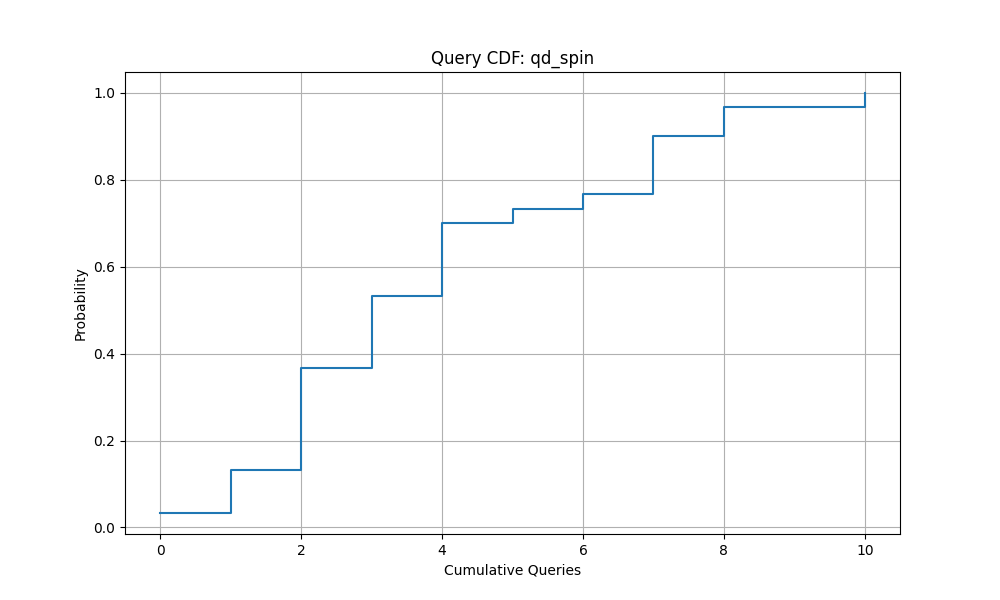

Values plotted in this chart, from the file beside it:
Queries, Success_Probability
0.0, 0.03333
1.0, 0.06667
1.0, 0.1
1.0, 0.1333
2.0, 0.1667
2.0, 0.2
2.0, 0.2333
2.0, 0.2667
2.0, 0.3
2.0, 0.3333
2.0, 0.3667
3.0, 0.4
3.0, 0.4333
3.0, 0.4667
3.0, 0.5
3.0, 0.5333
4.0, 0.5667
4.0, 0.6
4.0, 0.6333
4.0, 0.6667
4.0, 0.7
5.0, 0.7333
6.0, 0.7667
7.0, 0.8
7.0, 0.8333
7.0, 0.8667
7.0, 0.9
8.0, 0.9333
8.0, 0.9667
10.0, 1.0
